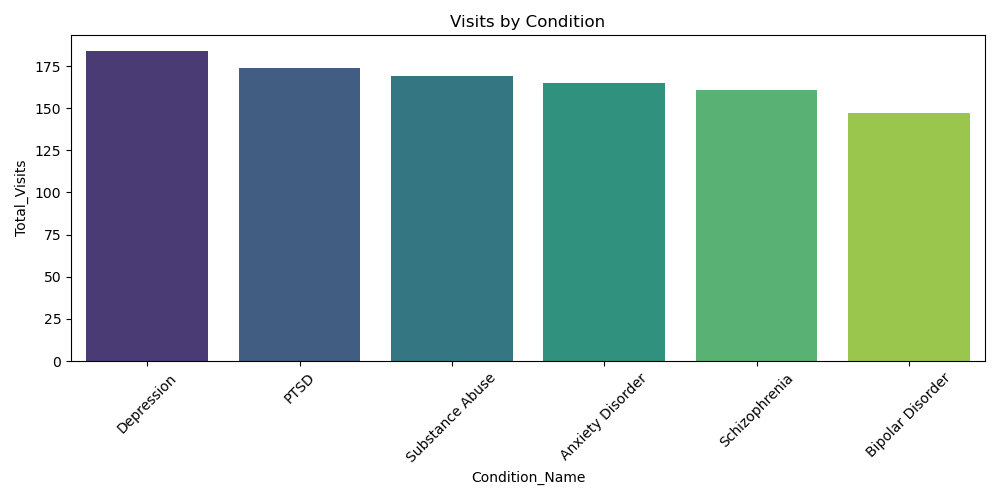

Values plotted in this chart, from the file beside it:
Condition_Name, Total_Visits
Depression, 184
PTSD, 174
Substance Abuse, 169
Anxiety Disorder, 165
Schizophrenia, 161
Bipolar Disorder, 147
